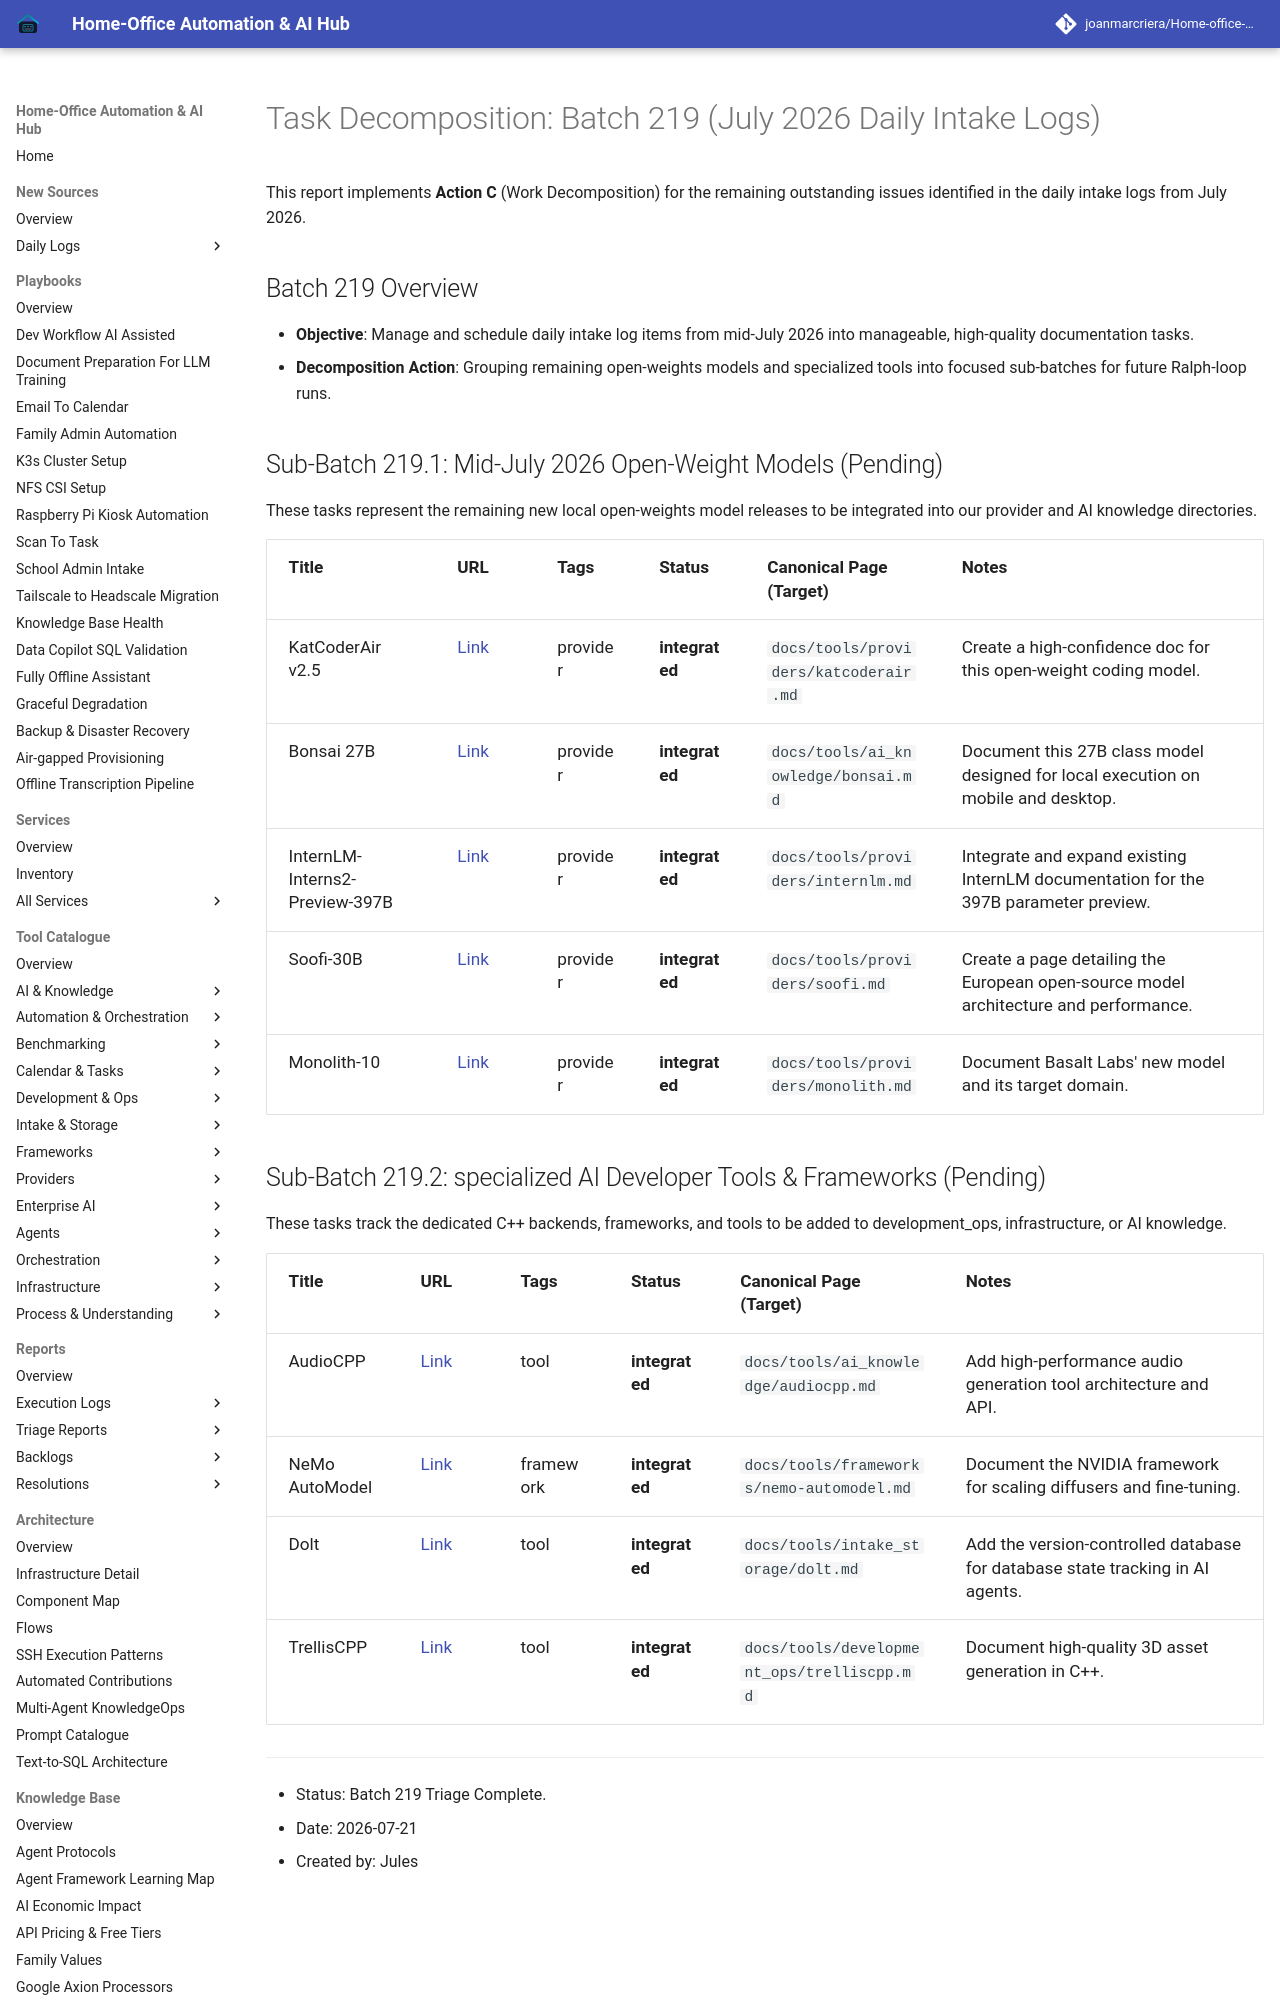

repository: joanmarcriera/Home-office-automations · page: reports/task-decomposition-batch-219/index.html · generator: mkdocs

# Task Decomposition: Batch 219 (July 2026 Daily Intake Logs)

This report implements **Action C** (Work Decomposition) for the remaining outstanding issues identified in the daily intake logs from July 2026.

## Batch 219 Overview
- **Objective**: Manage and schedule daily intake log items from mid-July 2026 into manageable, high-quality documentation tasks.
- **Decomposition Action**: Grouping remaining open-weights models and specialized tools into focused sub-batches for future Ralph-loop runs.
